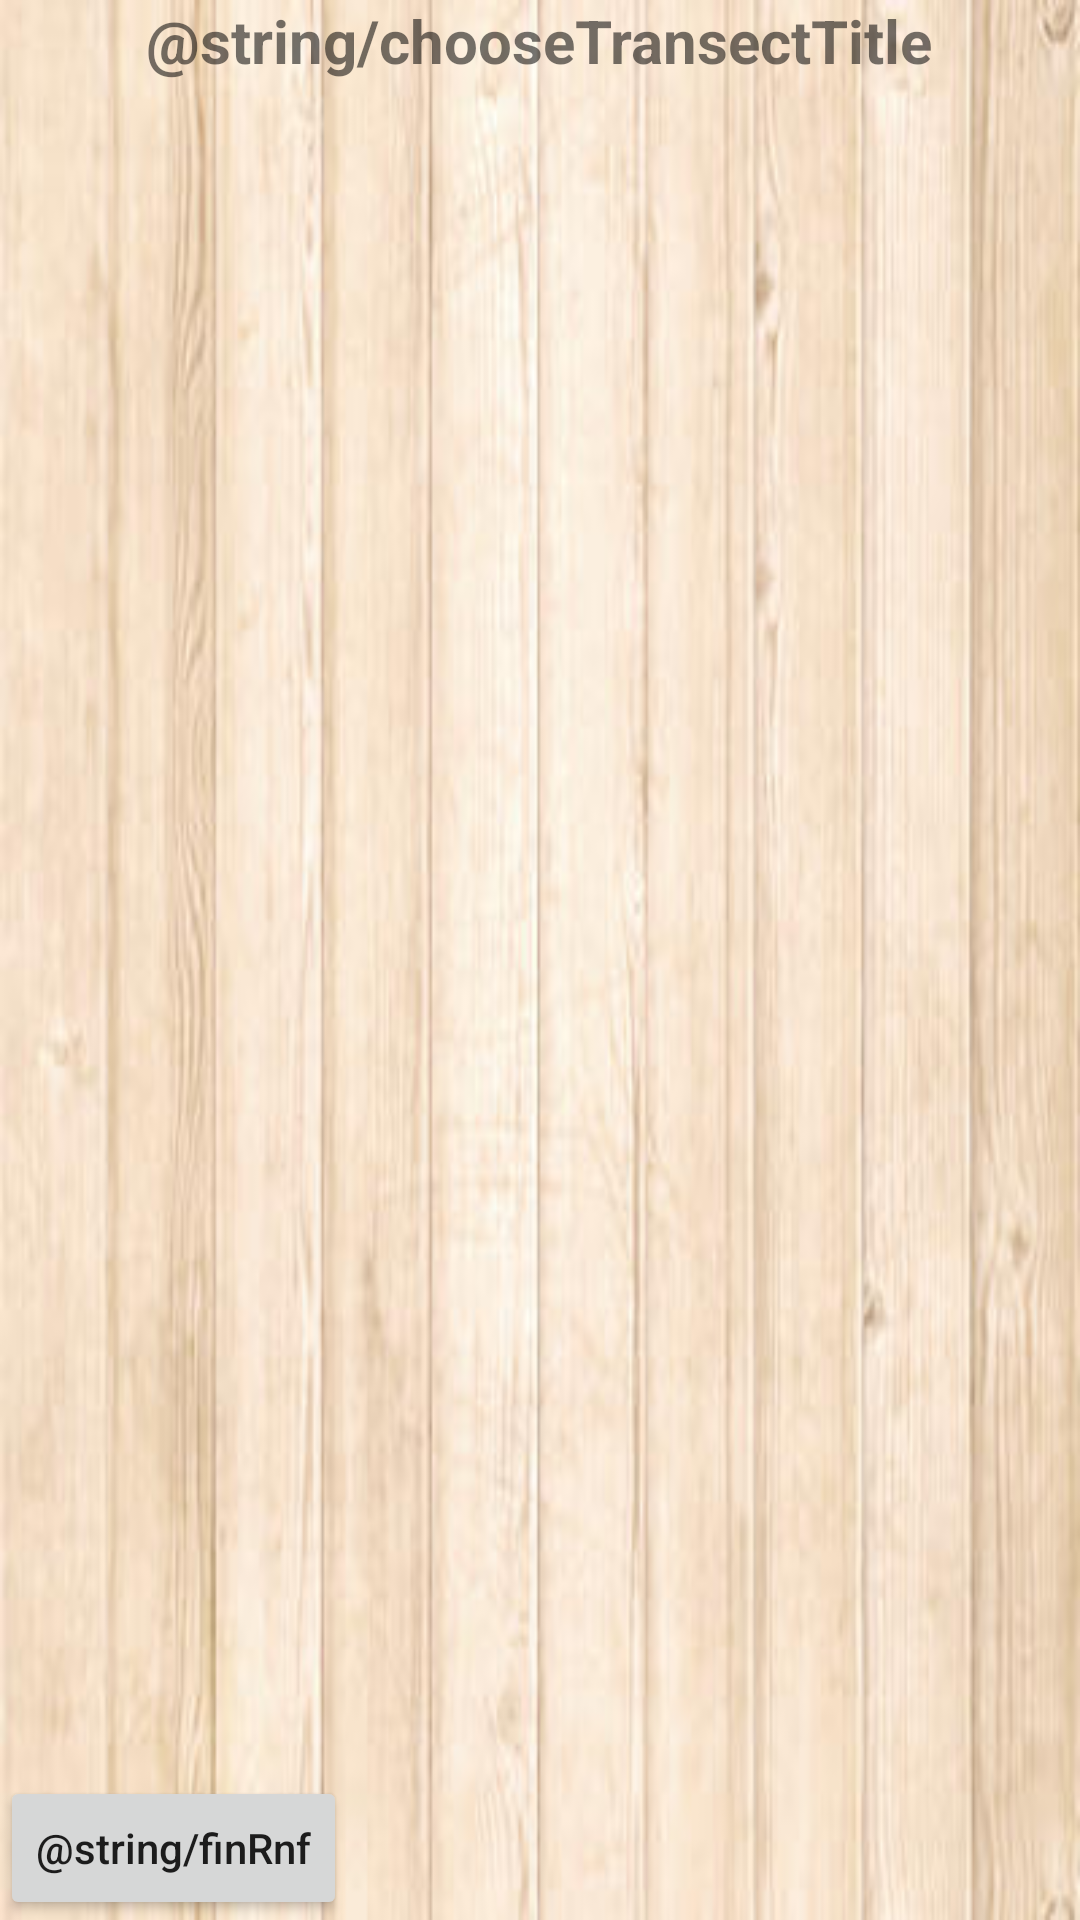

This screen was rendered from an Android layout file. Write that file and the resources it references.
<!-- AndroidManifest.xml: application theme AppTheme -->
<!-- res/layout/activity_choose_transect.xml -->
<?xml version="1.0" encoding="utf-8"?>
<LinearLayout xmlns:android="http://schemas.android.com/apk/res/android"
    xmlns:app="http://schemas.android.com/apk/res-auto"
    xmlns:tools="http://schemas.android.com/tools"
    android:layout_width="match_parent"
    android:layout_height="match_parent"
    android:background="@drawable/back"
    android:orientation="vertical"
    tools:context=".Activities.ProtocoleActivities.RNF.ChooseTransectActivity">

    <TextView
        android:id="@+id/titleViewReleve"
        android:layout_width="wrap_content"
        android:layout_height="wrap_content"
        android:layout_gravity="center"
        android:text="@string/chooseTransectTitle"
        android:textSize="@dimen/formTitleTextSize"
        android:textStyle="bold" />

    <ListView
        android:id="@+id/listTransect"
        android:layout_width="match_parent"
        android:layout_height="0dp"
        android:layout_weight="1"
        app:layout_constraintVertical_weight="1">
    </ListView>
    <Button
        android:id="@+id/finRnf"
        android:layout_width="wrap_content"
        android:layout_height="wrap_content"
        android:text="@string/finRnf"
        android:textAllCaps="false"/>
</LinearLayout>
<!-- resources referenced by this layout -->
<resources>
  <dimen name="formTitleTextSize">20dp</dimen>
  <!-- drawable back: jpg bitmap (drawable-mdpi, 16187 bytes) -->
  <style name="AppTheme" parent="Theme.AppCompat.Light.DarkActionBar">
          
          <item name="colorPrimary">@color/colorPrimary</item>
          <item name="colorPrimaryDark">@color/colorPrimaryDark</item>
          <item name="colorAccent">@color/colorAccent</item>
      </style>
  <color name="colorPrimary">#3F51B5</color>
  <color name="colorPrimaryDark">#303F9F</color>
  <color name="colorAccent">#FF4081</color>
</resources>
